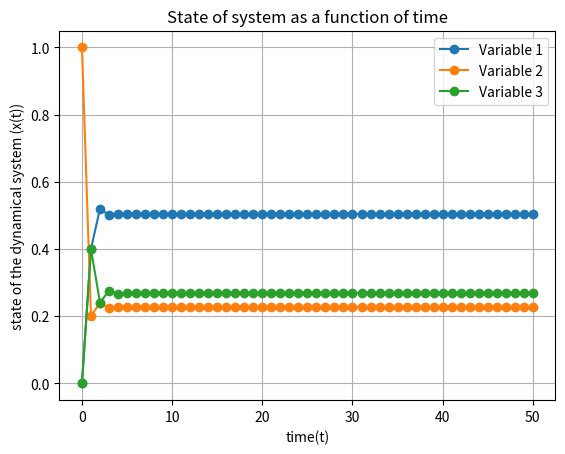

Generate this figure with matplotlib:
# [redacted]

import numpy as np
import matplotlib.pyplot as plt

transition_matrix =  np.array([[0.5, 0.4,0.6],[0.2, 0.2, 0.3], [0.3, 0.4, 0.1]])
initial_state = np.array([[0],[1],[0]])
cycles = 50

def markov_model(transition_matrix, initial, cycles):
  state_at_t = []
  state_at_t.append(initial)
  for i in range(0,cycles):
    t = np.dot(transition_matrix, state_at_t[i])
    state_at_t.append(t)
  state_at_t_tuples = [tuple(np.round(array.flatten(), 3)) for array in state_at_t]
  variable_1 = [t[0] for t in state_at_t_tuples]
  variable_2 = [t[1] for t in state_at_t_tuples]
  variable_3 = [t[2] for t in state_at_t_tuples]

  fig, ax = plt.subplots()
  ax.plot(range(len(variable_1)), variable_1, label='Variable 1', marker='o')
  ax.plot(range(len(variable_2)), variable_2, label='Variable 2', marker='o')
  ax.plot(range(len(variable_3)), variable_3, label='Variable 3', marker='o')
  ax.set_xlabel('time(t)')
  ax.set_ylabel('state of the dynamical system (x(t))')
  ax.set_title('State of system as a function of time')
  ax.legend()
  ax.grid(True)
  return fig, ax and state_at_t_tuples

print(markov_model(transition_matrix, initial_state, cycles))
